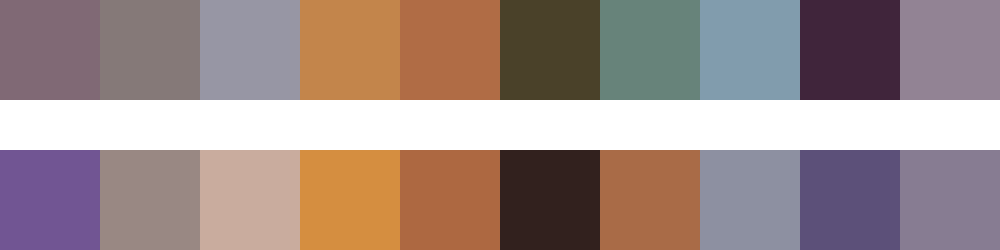

Data behind this chart, as committed beside it:
#806975	#857978	#9796a4	#c3854b	#b06c45	#4a4129	#67837a	#819cad	#40253b	#928394
#715593	#998883	#c9ac9e	#d58e40	#ad6841	#32211e	#a96b47	#8d90a1	#5c5079	#877c92
